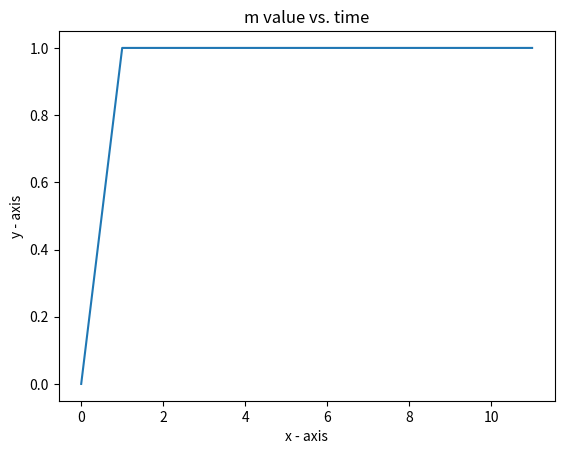

This chart was generated by the following Python code:
import random
import matplotlib.pyplot as plt
m=0
c=1
inp=0
ans=0
guess=0
Mvalues=[]
Xvalue=[]
end=0
randomNum=1
close=0
close_old=100000000

for i in range(10000):
    inp=random.randint(0,100)
    ans=c*inp
    guess=round(m)*inp
    Xvalue.append(i)
    Mvalues.append(m)
    if guess==ans:
        print(m)
        if end==10:
            break
        else:
            end=end+1
    else:
        close=abs(c-m)
        if close_old<close:
            randomNum=randomNum*-1
        close_old=abs(c-m)
        m=m+(randomNum*close)
        end=0
print(c)
print(m)
print(Xvalue[-1])

x = Xvalue
y = Mvalues

plt.plot(x, y)

plt.xlabel('x - axis')

plt.ylabel('y - axis')

plt.title('m value vs. time')

plt.show()
